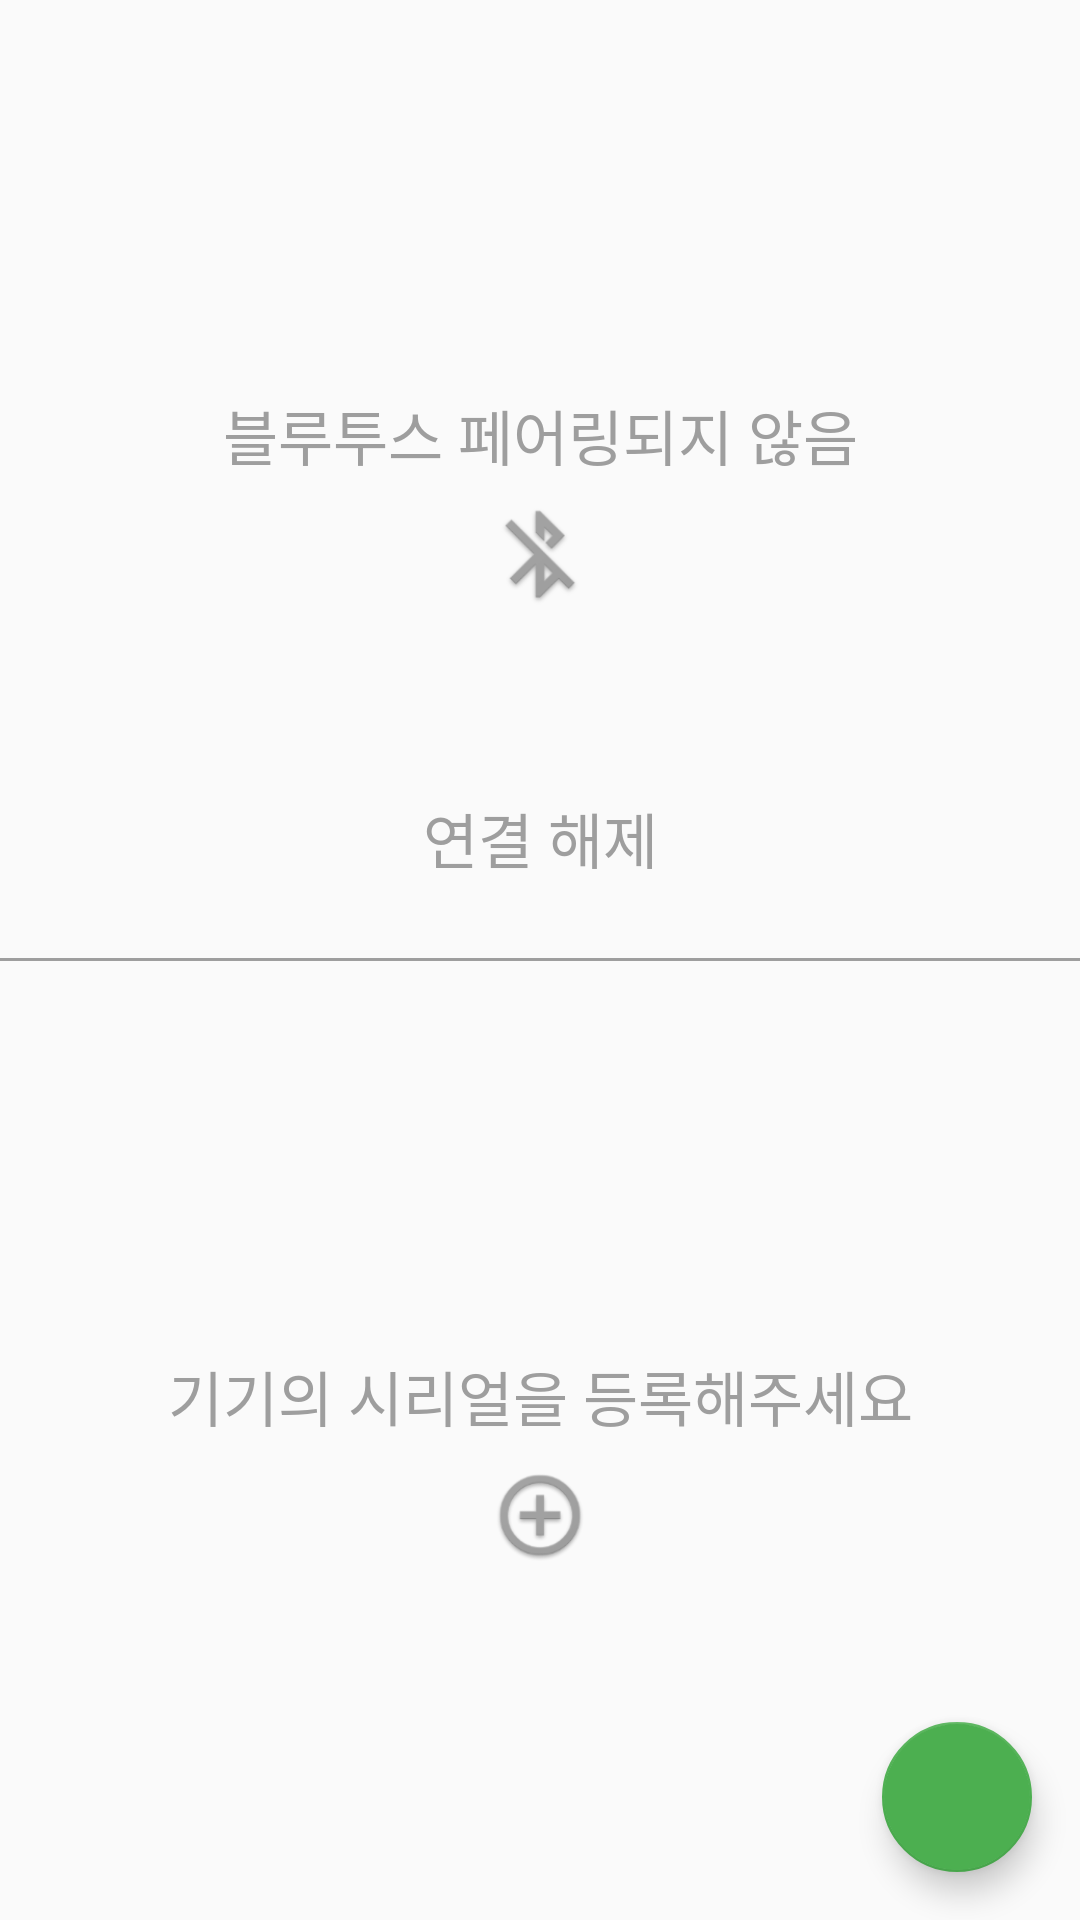

Here is an Android app screen rendered from its layout file. Give the layout XML and the strings, colors and styles it references.
<!-- AndroidManifest.xml: application theme AppTheme.NoActionBar -->
<!-- res/layout/fragment_machine.xml -->
<?xml version="1.0" encoding="utf-8"?>
<android.support.design.widget.CoordinatorLayout xmlns:android="http://schemas.android.com/apk/res/android"
    xmlns:app="http://schemas.android.com/apk/res-auto"
    android:layout_width="match_parent"
    android:layout_height="match_parent"
    android:id="@+id/activity_recycler"
    android:orientation="vertical">

    <LinearLayout
        android:layout_width="match_parent"
        android:layout_height="match_parent"
        android:orientation="vertical"
        android:weightSum="10">

        <LinearLayout
            android:layout_width="match_parent"
            android:layout_height="0dp"
            android:layout_weight="5"
            android:weightSum="2"
            android:orientation="vertical">
            <TextView
                android:layout_width="match_parent"
                android:layout_height="0dp"
                android:layout_weight="1"
                android:gravity="center|bottom"
                android:text="블루투스 페어링되지 않음"
                android:textColor="#9e9e9e"
                android:textSize="20dp"
                android:id="@+id/textBluetooth"/>

            <LinearLayout
                android:layout_width="match_parent"
                android:layout_height="0dp"
                android:layout_weight="1"
                android:weightSum="2"
                android:orientation="vertical">
                <LinearLayout
                    android:layout_width="match_parent"
                    android:layout_height="0dp"
                    android:layout_weight="1"
                    android:gravity="center|top">
                    <ImageButton
                        android:id="@+id/imageBluetooth"
                        android:layout_width="50dp"
                        android:layout_height="50dp"
                        android:gravity="center"
                        android:background="@mipmap/ic_bluetooth_disabled"/>
                </LinearLayout>

                <TextView
                    android:id="@+id/textDisconnect"
                    android:layout_width="match_parent"
                    android:layout_height="0dp"
                    android:layout_weight="1"
                    android:gravity="center"
                    android:text="연결 해제"
                    android:textColor="#9e9e9e"
                    android:textSize="20dp"/>

            </LinearLayout>
        </LinearLayout>

        <View
            android:layout_width="match_parent"
            android:layout_height="1dp"
            android:background="#9e9e9e" />

        <LinearLayout
            android:layout_width="match_parent"
            android:layout_height="0dp"
            android:layout_weight="5"
            android:weightSum="2"
            android:orientation="vertical">
            <TextView
                android:layout_width="match_parent"
                android:layout_height="0dp"
                android:layout_weight="1"
                android:gravity="center|bottom"
                android:text="기기의 시리얼을 등록해주세요"
                android:textColor="#9e9e9e"
                android:textSize="20dp"
                android:id="@+id/textSerial"/>

            <LinearLayout
                android:layout_width="match_parent"
                android:layout_height="0dp"
                android:layout_weight="1"
                android:weightSum="2"
                android:gravity="center|top"
                android:orientation="vertical">
                <ImageButton
                    android:id="@+id/imageSerial"
                    android:layout_width="50dp"
                    android:layout_height="50dp"
                    android:gravity="center"
                    android:background="@mipmap/ic_add_btn"/>
                <LinearLayout
                    android:layout_width="match_parent"
                    android:layout_height="0dp"
                    android:layout_weight="1">
                </LinearLayout>
            </LinearLayout>
        </LinearLayout>
    </LinearLayout>

    <android.support.design.widget.FloatingActionButton
        android:id="@+id/btn_wifi"
        android:layout_width="50dp"
        android:layout_height="50dp"
        android:layout_gravity="bottom|end"
        android:layout_margin="@dimen/fab_margin"
        android:tint="@color/white"
        android:src="@drawable/ic_wifi_black_24dp"
        app:backgroundTint="@color/colorPrimary"/>

    
</android.support.design.widget.CoordinatorLayout>
<!-- resources referenced by this layout -->
<resources>
  <color name="colorPrimary">#4CAF50</color>
  <color name="white">#ffffff</color>
  <dimen name="fab_margin">16dp</dimen>
  <!-- mipmap ic_add_btn: png bitmap (mipmap-hdpi, 3655 bytes) -->
  <!-- mipmap ic_bluetooth_disabled: png bitmap (mipmap-hdpi, 2879 bytes) -->
  <style name="AppTheme.NoActionBar">
          <item name="windowActionBar">false</item>
          <item name="windowNoTitle">true</item>
      </style>
</resources>
